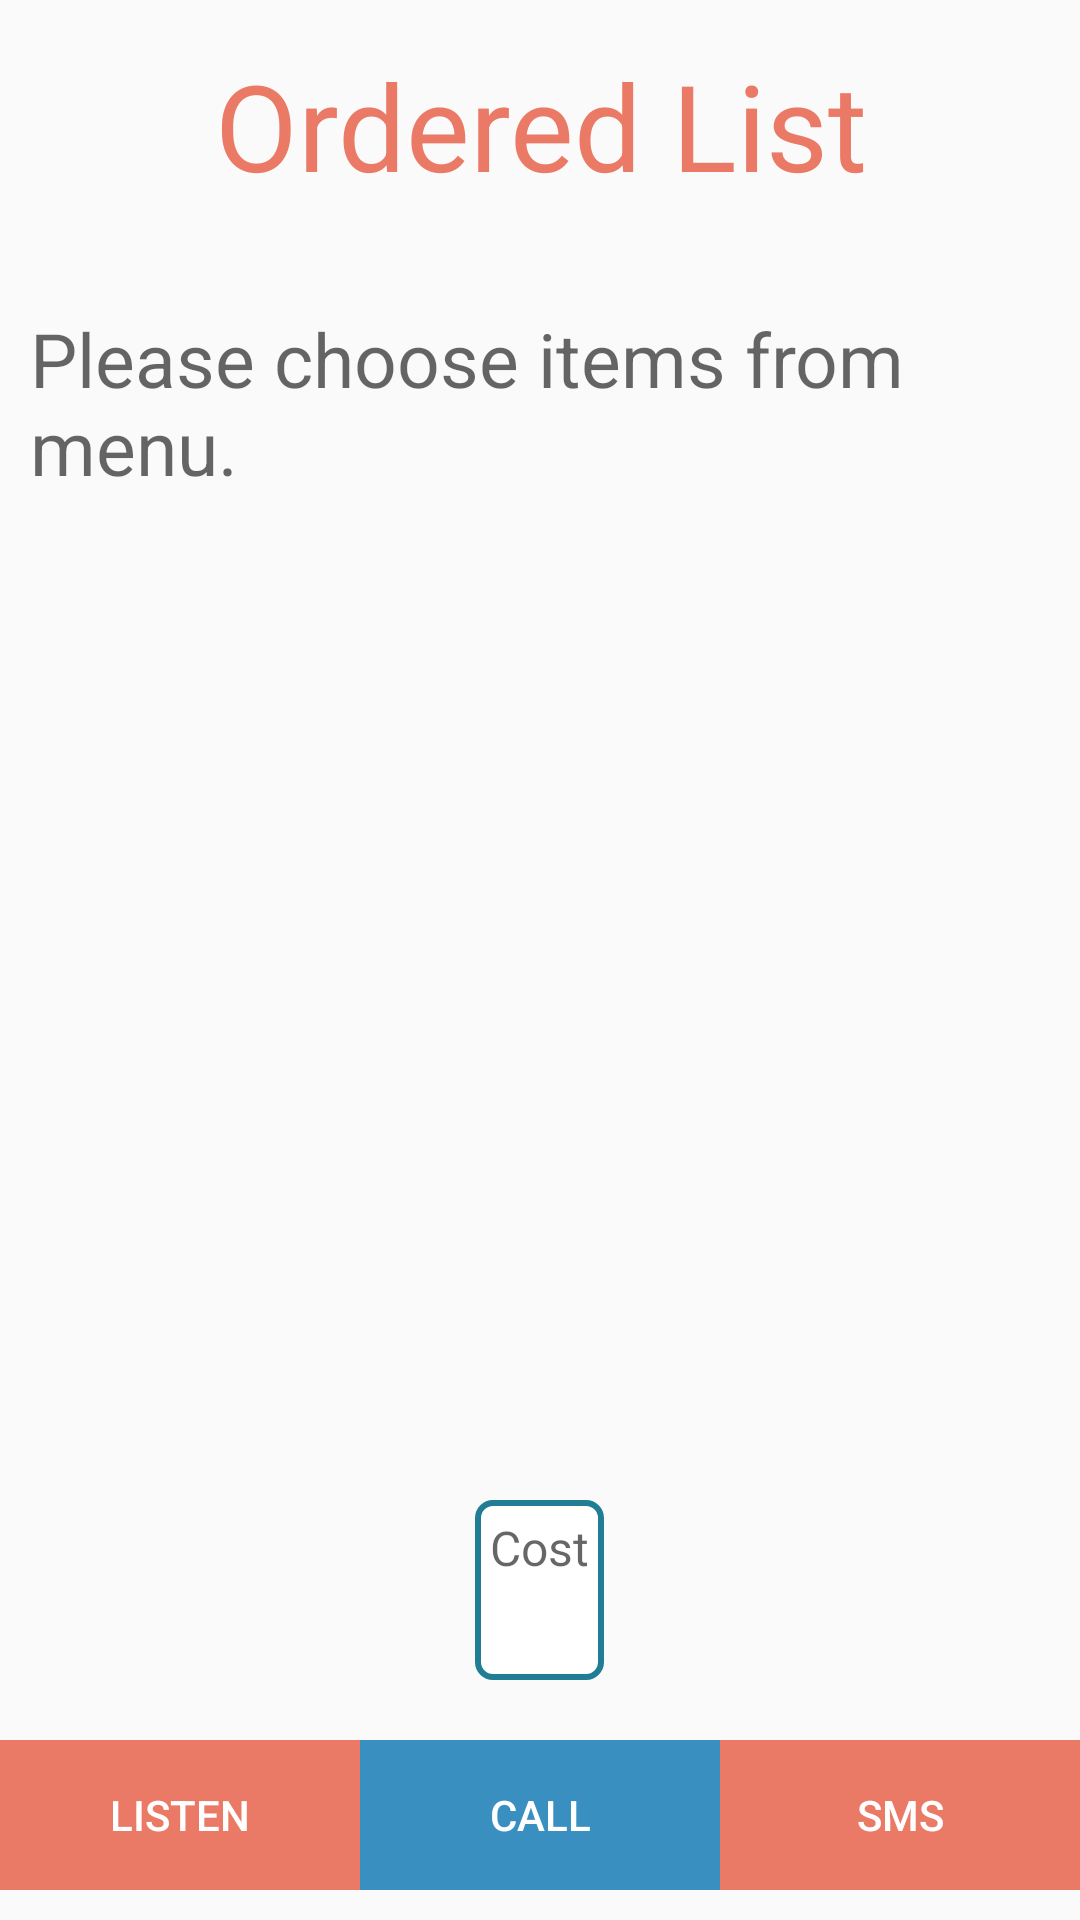

Write the Android layout XML for this screen, with the resource values it uses.
<!-- AndroidManifest.xml: application theme AppTheme -->
<!-- res/layout/orderdetails.xml -->
<?xml version="1.0" encoding="utf-8"?>

<LinearLayout xmlns:android="http://schemas.android.com/apk/res/android"
    android:orientation="vertical" android:layout_width="match_parent"

    android:layout_height="match_parent">


    <TextView
        android:id="@+id/orderlistTextview"
        android:layout_width="250dp"
        android:layout_marginTop="15dp"
        android:gravity="center"
        android:textColor="#ea7a66"
        android:textSize="40dp"
        android:layout_gravity="center"
        android:layout_height="250dp"
        android:layout_weight="1"
        android:text="Ordered List" />

    <ScrollView
        android:layout_width="match_parent"
        android:layout_height="match_parent"
        android:layout_marginLeft="10dp"
        android:layout_marginTop="40dp"


        android:layout_marginRight="10dp"
        android:layout_marginBottom="40dp"
        android:layout_weight="1">

        <TextView
            android:id="@+id/orderDetailstextView"
            android:layout_width="match_parent"
            android:layout_height="match_parent"
            android:gravity="fill_horizontal"
            android:hint="Please choose items from menu."
            android:textColor="#f79625bc"
            android:textSize="25sp"

            />


    </ScrollView>

    <LinearLayout
        android:layout_width="match_parent"
        android:orientation="vertical"
        android:layout_height="140dp">

        <TextView
            android:id="@+id/showprice"
            android:layout_width="wrap_content"
            android:layout_height="match_parent"
            android:layout_alignParentTop="true"
            android:layout_marginLeft="0dp"
            android:layout_marginTop="0dp"
            android:background="@drawable/bg"
            android:layout_gravity="center"
            android:layout_marginRight="0dp"
            android:layout_weight="1"
            android:hint="Cost"
            android:padding="5dp"
            android:layout_marginBottom="20dp"
            android:textColor="#ea7b67"
            android:textSize="16sp" />

        <LinearLayout
            android:layout_width="match_parent"
            android:layout_height="wrap_content"
            android:weightSum="3"
            android:layout_marginBottom="10dp"
            android:orientation="horizontal"
            >

            <Button
                android:id="@+id/listen"
                android:layout_width="wrap_content"
                android:layout_height="50dp"
                android:layout_below="@+id/price_total_textView"
                android:textColor="#fff"
                android:layout_weight="1"
                android:background="#ea7a66"
                android:onClick="confirm"
                android:text="Listen" />

            <Button
                android:id="@+id/call"

                android:layout_width="wrap_content"
                android:layout_height="50dp"
                android:background="#3a8fc1"
                android:layout_below="@+id/price_total_textView"
                android:layout_toRightOf="@id/listen"
                android:textColor="#fff"
                android:layout_weight="1"
                android:onClick="call"
                android:text="Call" />
            <Button
                android:id="@+id/sms"

                android:layout_width="wrap_content"
                android:layout_height="50dp"
                android:textColor="#fff"
                android:layout_below="@+id/price_total_textView"
                android:layout_weight="1"
                android:background="#ea7a66"
                android:onClick="sms"
                android:text="SMS" />
        </LinearLayout>


    </LinearLayout>



</LinearLayout>
<!-- resources referenced by this layout -->
<resources>
  <!-- drawable bg (drawable) -->
  <?xml version="1.0" encoding="UTF-8"?>
  
  <shape xmlns:android="http://schemas.android.com/apk/res/android" android:id="@+id/listview_background_shape">
      <stroke android:width="2dp" android:color="#ff207d94" />
      <padding android:left="2dp"
          android:top="2dp"
          android:right="2dp"
          android:bottom="2dp" />
      <corners android:radius="5dp" />
      <solid android:color="#ffffffff" />
  </shape>
  <style name="AppTheme" parent="Theme.AppCompat.DayNight.NoActionBar">
          
          <item name="colorPrimary">@color/colorPrimary</item>
          <item name="colorPrimaryDark">@color/colorPrimaryDark</item>
          <item name="colorAccent">@color/colorAccent</item>
      </style>
  <color name="colorPrimary">#ea7a66</color>
  <color name="colorPrimaryDark">#df7563</color>
  <color name="colorAccent">#D81B60</color>
</resources>
